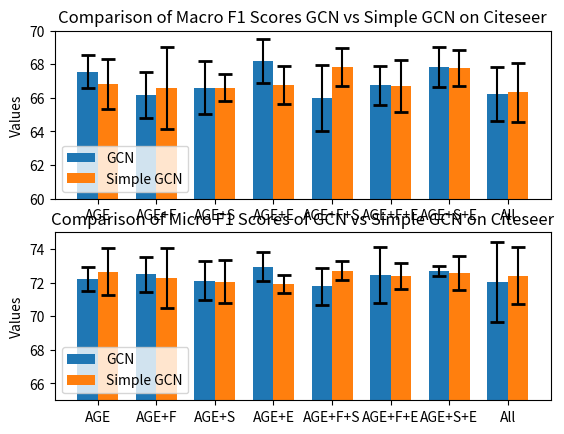
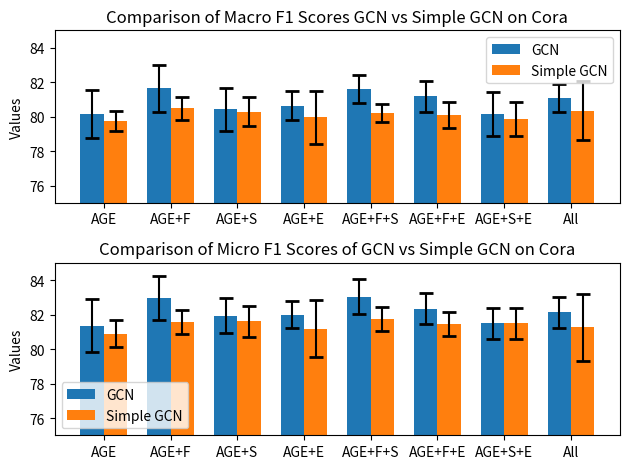

Python code for these plots, in order:
import matplotlib.pyplot as plt
import numpy as np

citeseer_macro_mean = 100 * np.array([0.67554, 0.661704, 0.666086, 0.682008, 0.659772, 0.667594, 0.678556, 0.662176])
citeseer_micro_mean = 100 * np.array([0.722, 0.725, 0.7212, 0.7296, 0.7178, 0.7246, 0.727, 0.7204])
citeseer_macro_std = 100 * np.array([0.009854006799, 0.01389851899, 0.01597379823, 0.01299678691, 0.01960610033, 0.01161106283, 0.01202094755, 0.01622913214])
citeseer_micro_std = 100 * np.array([0.007176350047, 0.01031988372, 0.01177709642, 0.008619744776, 0.01091787525, 0.01692040189, 0.00316227766, 0.02403747075])

citeseer_simple_macro_mean = 100 * np.array([0.668178, 0.665818, 0.66614, 0.667492, 0.678418, 0.667046, 0.677746, 0.663292])
citeseer_simple_micro_mean = 100 * np.array([0.7266, 0.7228, 0.7206, 0.719, 0.7272, 0.724, 0.7258, 0.7242])
citeseer_simple_macro_std = 100 * np.array([0.0149845744, 0.02433581147, 0.008139625299, 0.01122404873, 0.01117057161, 0.0152960691, 0.01076299587, 0.01765044957])
citeseer_simple_micro_std = 100 * np.array([0.01397497764, 0.01764086166, 0.01283744523, 0.005431390246, 0.005449770637, 0.007483314774, 0.01025670512, 0.01709385855])

# Cora data
cora_macro_mean = 100 * np.array([0.801444, 0.816486, 0.804168, 0.806266, 0.815984, 0.81167, 0.801662, 0.810942])
cora_micro_mean = 100 * np.array([0.8136, 0.8294, 0.8194, 0.82, 0.8304, 0.8234, 0.815, 0.8212])
cora_macro_std = 100 * np.array([0.01406780651, 0.01360618352, 0.01266348965, 0.008402837616, 0.008388371713, 0.009201907411, 0.012692406, 0.008012594461])
cora_micro_std = 100 * np.array([0.01550161282, 0.01277888884, 0.01035857133, 0.007745966692, 0.009989994995, 0.008876936408, 0.008972179222, 0.008729261137])

cora_simple_macro_mean = 100 * np.array([0.797262, 0.804796, 0.802736, 0.799542, 0.801976, 0.801084, 0.798558, 0.803506])
cora_simple_micro_mean = 100 * np.array([0.809, 0.8156, 0.816, 0.8118, 0.8174, 0.8146, 0.815, 0.8126])
cora_simple_macro_std = 100 * np.array([0.005899899999, 0.006679946108, 0.008378068393, 0.01553469086, 0.005177999614, 0.007596033834, 0.009840321133, 0.0172163826])
cora_simple_micro_std = 100 * np.array([0.00790569415, 0.007021395873, 0.008746427842, 0.01645296326, 0.007127411872, 0.007092249291, 0.008972179222, 0.01933390804])
labels = ['AGE', 'AGE+F', 'AGE+S', 'AGE+E', 'AGE+F+S', 'AGE+F+E', 'AGE+S+E', 'All']

fig, axs = plt.subplots(2)

bar_width = 0.35
index = np.arange(len(labels))

axs[0].bar(index, citeseer_macro_mean - 60, bar_width, label='GCN',bottom=60)
axs[0].bar(index + bar_width, citeseer_simple_macro_mean - 60, bar_width, label='Simple GCN', bottom=60)
axs[0].errorbar(index, citeseer_macro_mean, yerr=citeseer_macro_std, fmt='none', capsize=5, capthick=2, ecolor='black')
axs[0].errorbar(index + bar_width, citeseer_simple_macro_mean, yerr=citeseer_simple_macro_std, fmt='none', capsize=5, capthick=2, ecolor='black')

axs[0].set_ylim(60, 70)

axs[0].set_xticklabels(labels)
axs[0].set_ylabel('Values')
axs[0].set_title('Comparison of Macro F1 Scores GCN vs Simple GCN on Citeseer')
axs[0].set_xticks(index + bar_width / 2, labels)
axs[0].legend()

axs[1].bar(index, citeseer_micro_mean - 65, bar_width, label='GCN',bottom=65)
axs[1].bar(index + bar_width, citeseer_simple_micro_mean - 65, bar_width, label='Simple GCN', bottom=65)
axs[1].errorbar(index, citeseer_micro_mean, yerr=citeseer_micro_std, fmt='none', capsize=5, capthick=2, ecolor='black')
axs[1].errorbar(index + bar_width, citeseer_simple_micro_mean, yerr=citeseer_simple_micro_std, fmt='none', capsize=5, capthick=2, ecolor='black')

axs[1].set_ylim(65, 75)

axs[1].set_xticklabels(labels)
axs[1].set_ylabel('Values')
axs[1].set_title('Comparison of Micro F1 Scores of GCN vs Simple GCN on Citeseer')
axs[1].set_xticks(index + bar_width / 2, labels)
axs[1].legend()


fig2, ax2 = plt.subplots(2)
ax2[0].bar(index, cora_macro_mean - 75, bar_width, label='GCN',bottom=75)
ax2[0].bar(index + bar_width, cora_simple_macro_mean - 75, bar_width, label='Simple GCN', bottom=75)
ax2[0].errorbar(index, cora_macro_mean, yerr=cora_macro_std, fmt='none', capsize=5, capthick=2, ecolor='black')
ax2[0].errorbar(index + bar_width, cora_simple_macro_mean, yerr=cora_simple_macro_std, fmt='none', capsize=5, capthick=2, ecolor='black')

ax2[0].set_ylim(75, 85)

ax2[0].set_xticklabels(labels)
ax2[0].set_ylabel('Values')
ax2[0].set_title('Comparison of Macro F1 Scores GCN vs Simple GCN on Cora')
ax2[0].set_xticks(index + bar_width / 2, labels)
ax2[0].legend()

ax2[1].bar(index, cora_micro_mean - 75, bar_width, label='GCN',bottom=75)
ax2[1].bar(index + bar_width, cora_simple_micro_mean - 75, bar_width, label='Simple GCN', bottom=75)
ax2[1].errorbar(index, cora_micro_mean, yerr=cora_micro_std, fmt='none', capsize=5, capthick=2, ecolor='black')
ax2[1].errorbar(index + bar_width, cora_simple_micro_mean, yerr=cora_simple_micro_std, fmt='none', capsize=5, capthick=2, ecolor='black')

ax2[1].set_ylim(75, 85)

ax2[1].set_xticklabels(labels)
ax2[1].set_ylabel('Values')
ax2[1].set_title('Comparison of Micro F1 Scores of GCN vs Simple GCN on Cora')
ax2[1].set_xticks(index + bar_width / 2, labels)
ax2[1].legend()
plt.tight_layout()
plt.show()